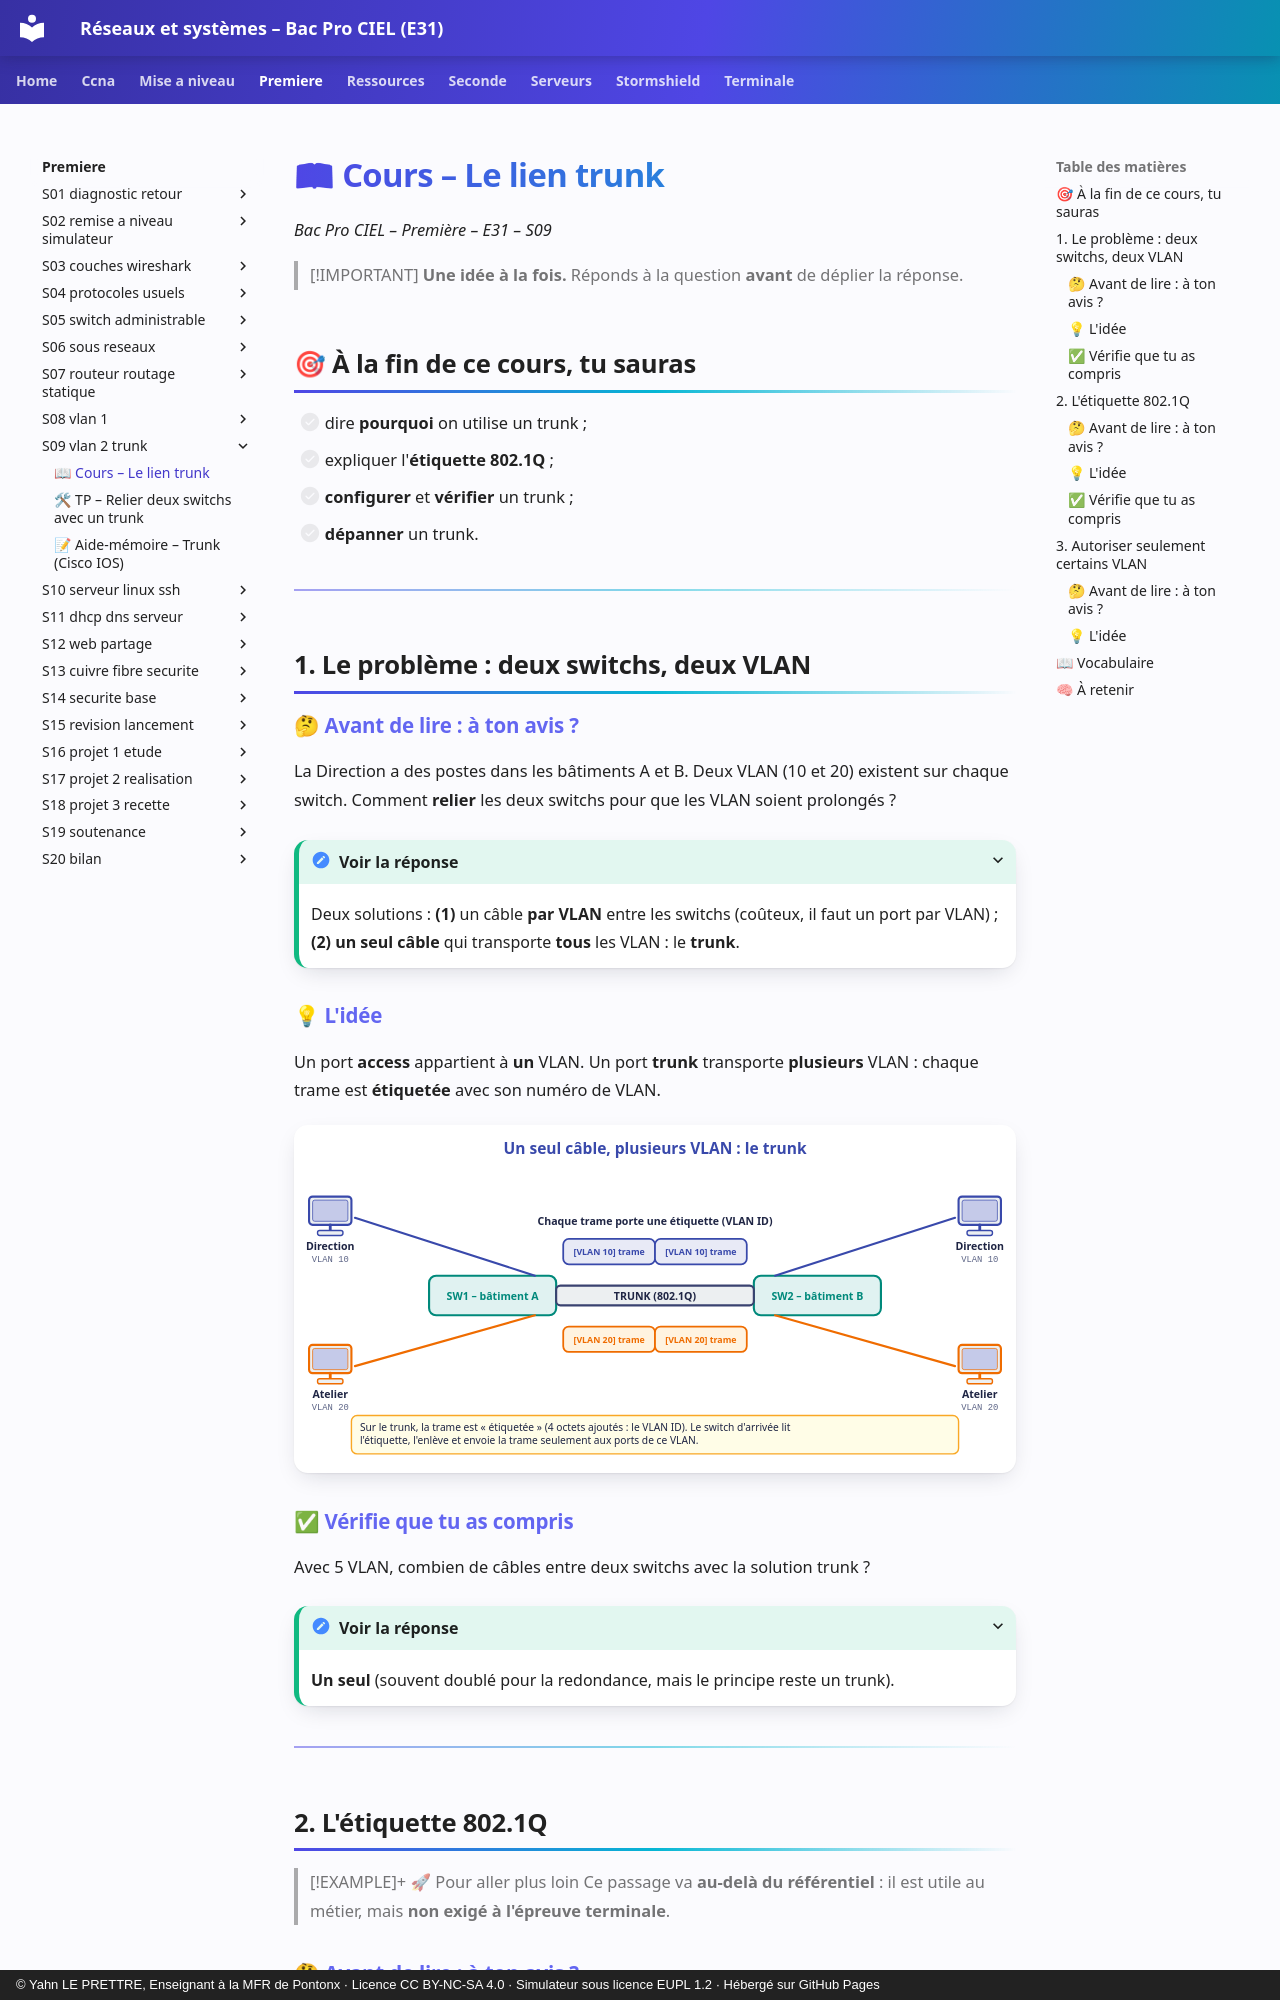

repository: YahnLP/bacprociel-reseau-systeme · page: premiere/S09-vlan-2-trunk/01-cours/index.html · generator: mkdocs · copyright: © Yahn LE PRETTRE, Enseignant à la MFR de Pontonx · Licence CC BY-NC-SA 4.0 · Simulateur sous licence EUPL 1.2 · Hébergé sur GitHub Pages

# 📖 Cours – Le lien trunk

*Bac Pro CIEL – Première – E31 – S09*

> [!IMPORTANT]
> **Une idée à la fois.** Réponds à la question **avant** de déplier la réponse.

## 🎯 À la fin de ce cours, tu sauras

- [ ] dire **pourquoi** on utilise un trunk ;
- [ ] expliquer l'**étiquette 802.1Q** ;
- [ ] **configurer** et **vérifier** un trunk ;
- [ ] **dépanner** un trunk.

---

## 1. Le problème : deux switchs, deux VLAN

### 🤔 Avant de lire : à ton avis ?

La Direction a des postes dans les bâtiments A et B. Deux VLAN (10 et 20) existent sur chaque switch. Comment **relier** les deux switchs pour que les VLAN soient prolongés ?

<details markdown="1"><summary>Voir la réponse</summary>

Deux solutions : **(1)** un câble **par VLAN** entre les switchs (coûteux, il faut un port par VLAN) ; **(2)** **un seul câble** qui transporte **tous** les VLAN : le **trunk**.

</details>

### 💡 L'idée

Un port **access** appartient à **un** VLAN. Un port **trunk** transporte **plusieurs** VLAN : chaque trame est **étiquetée** avec son numéro de VLAN.

![Le trunk](images/trunk-principe.svg)

### ✅ Vérifie que tu as compris

Avec 5 VLAN, combien de câbles entre deux switchs avec la solution trunk ?

<details markdown="1"><summary>Voir la réponse</summary>

**Un seul** (souvent doublé pour la redondance, mais le principe reste un trunk).

</details>

---

## 2. L'étiquette 802.1Q

> [!EXAMPLE]+ 🚀 Pour aller plus loin
> Ce passage va **au-delà du référentiel** : il est utile au métier, mais **non exigé à l'épreuve terminale**.
